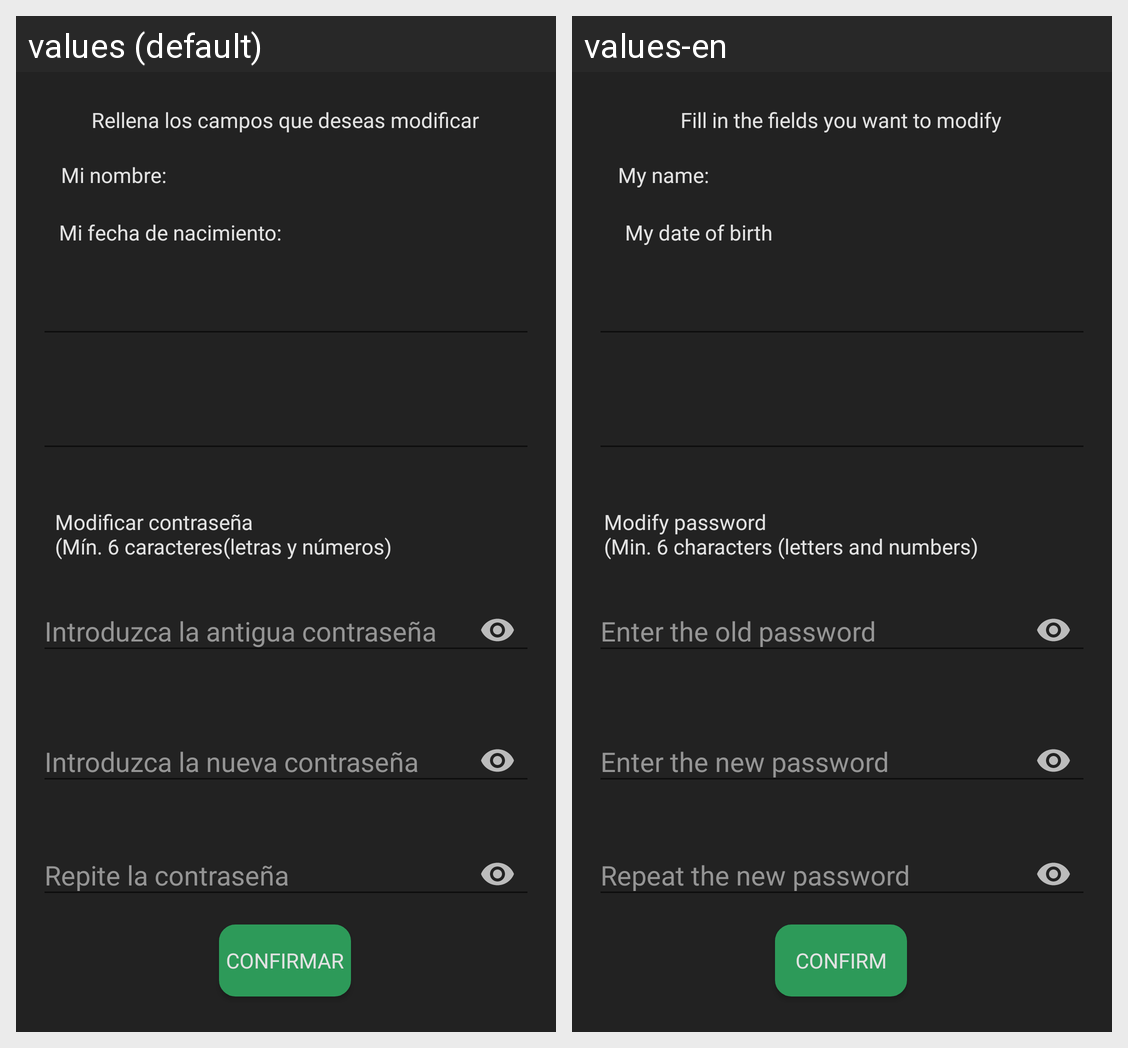

For this localized Android screen grid, give each drawn string resource with its value in every locale shown.
Android screen res/layout/activity_ed_mis_datos.xml rendered under 2 locales, left to right: values (default), values-en. Device: Nexus 5 (rendered at 1080×1920; each locale shown at half size, 540×960, under a caption strip naming it); theme AppTheme.
Strings drawn on this screen, with the default value and each locale's value (text and hints the layout hard-codes, and strings that could not be matched under every locale, appear in the picture but are not listed):

info_ed_misdatos
  values: Rellena los campos que deseas modificar
  values-en: Fill in the fields you want to modify

nom_ed_misdatos
  values: Mi nombre:
  values-en: My name:

fecnac_ed_misdatos
  values: Mi fecha de nacimiento:
  values-en: My date of birth

pass_ed_misdatos
  values: Modificar contraseña
      (Mín. 6 caracteres(letras y números)
  values-en: Modify password
      (Min. 6 characters (letters and numbers)

oldpass_ed_misdatos
  values: Introduzca la antigua contraseña
  values-en: Enter the old password

newpass_ed_misdatos
  values: Introduzca la nueva contraseña
  values-en: Enter the new password

repeatpass_ed_misdatos
  values: Repite la contraseña
  values-en: Repeat the new password

confirmar_ed_misdatos
  values: Confirmar
  values-en: Confirm
